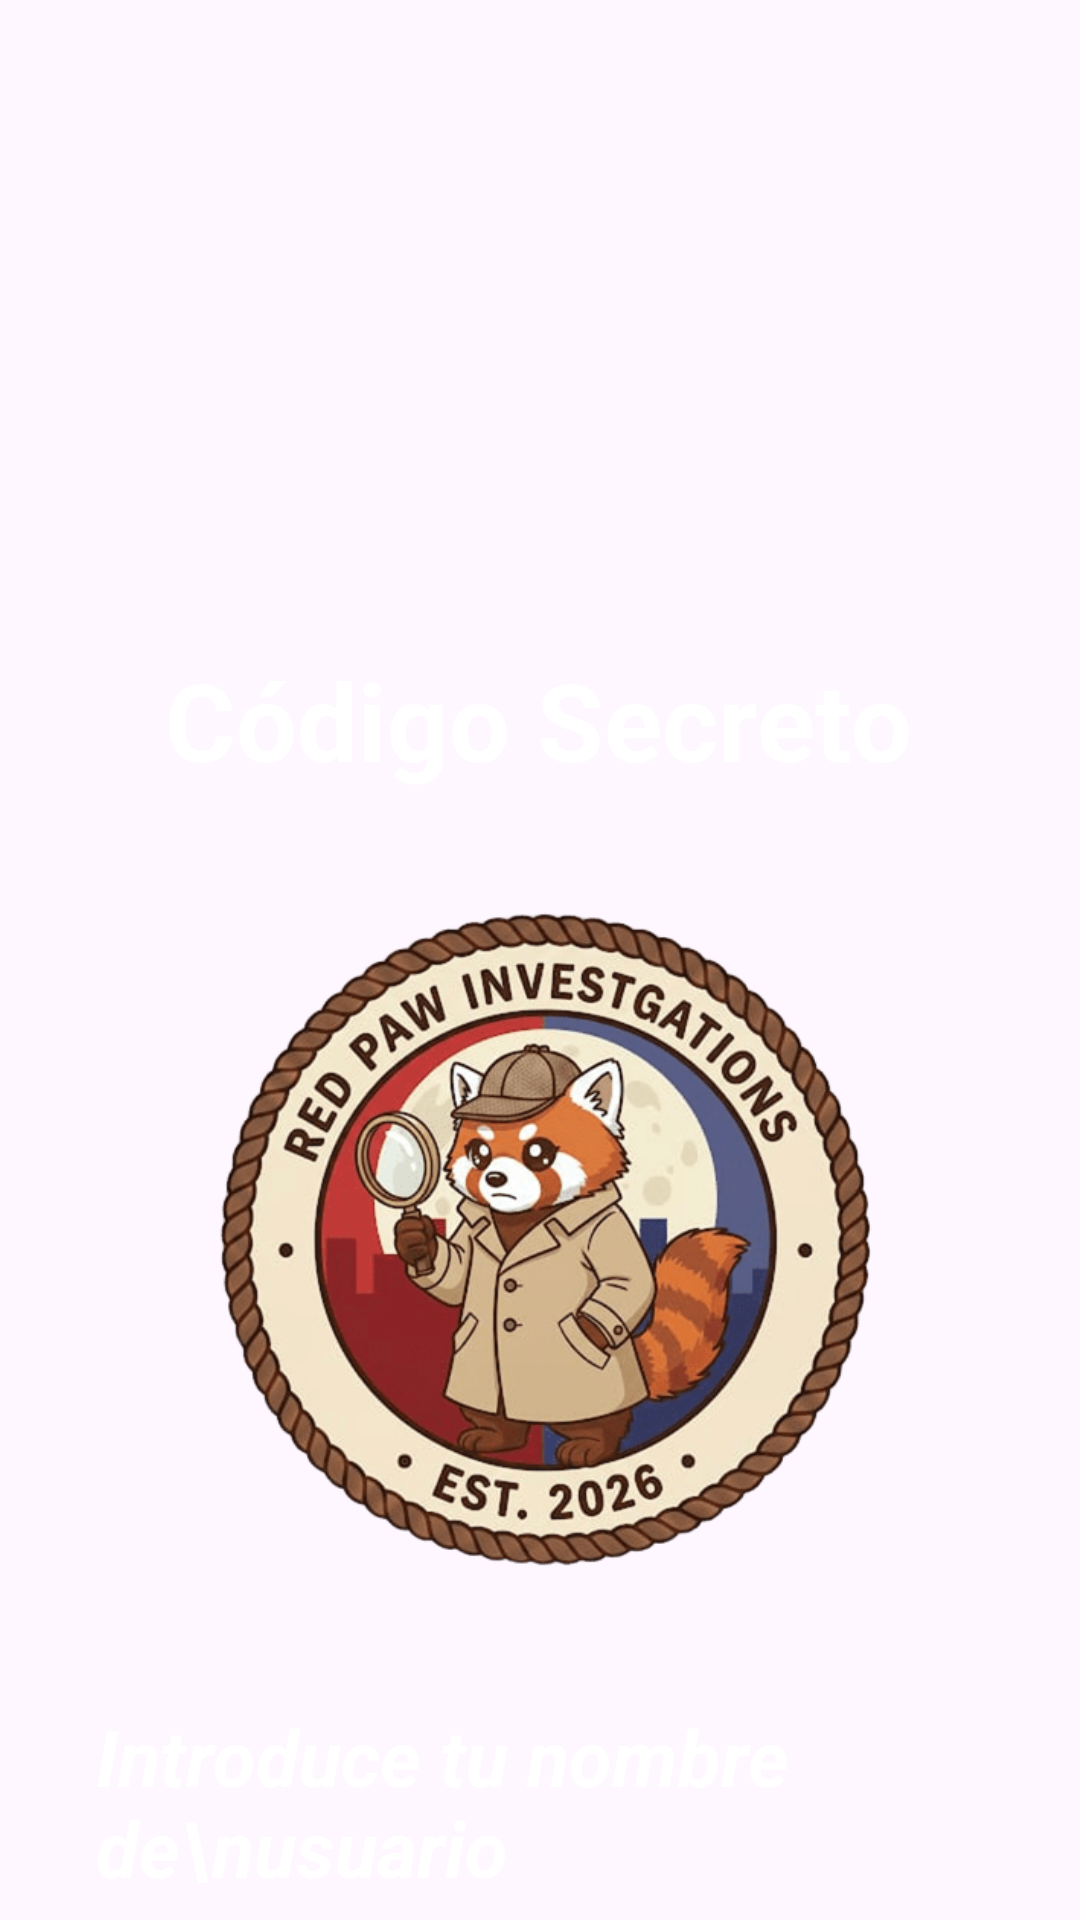

Here is an Android app screen rendered from its layout file. Give the layout XML and the strings, colors and styles it references.
<!-- AndroidManifest.xml: application theme Theme.SecretPanda -->
<!-- res/layout/eleccion_nombre_usuario.xml -->
<?xml version="1.0" encoding="utf-8"?>
<androidx.constraintlayout.widget.ConstraintLayout xmlns:android="http://schemas.android.com/apk/res/android"
    xmlns:app="http://schemas.android.com/apk/res-auto"
    xmlns:tools="http://schemas.android.com/tools"
    android:id="@+id/main"
    android:layout_width="match_parent"
    android:layout_height="match_parent"
    android:background="@color/fondo_oscuro"
    tools:context=".MainActivity">

    <ImageView
        android:id="@+id/imageView2"
        android:layout_width="260dp"
        android:layout_height="260dp"
        android:layout_marginTop="284dp"
        app:layout_constraintEnd_toEndOf="parent"
        app:layout_constraintHorizontal_bias="0.496"
        app:layout_constraintStart_toStartOf="parent"
        app:layout_constraintTop_toTopOf="parent"
        app:srcCompat="@drawable/logo_secret_panda" />

    <TextView
        android:id="@+id/textBienvenida2"
        android:layout_width="wrap_content"
        android:layout_height="wrap_content"
        android:layout_marginBottom="20dp"
        android:gravity="center"
        android:text="Código Secreto"
        android:textColor="@color/white"
        android:textSize="36sp"
        android:textStyle="bold"

        app:layout_constraintBottom_toTopOf="@+id/imageView2"
        app:layout_constraintEnd_toEndOf="parent"
        app:layout_constraintHorizontal_bias="0.496"
        app:layout_constraintStart_toStartOf="parent" />

    <TextView
        android:id="@+id/textInstruccion"
        android:layout_width="0dp"
        android:layout_height="wrap_content"
        android:layout_marginStart="32dp"
        android:layout_marginTop="24dp"
        android:layout_marginEnd="32dp"
        android:text="Introduce tu nombre de\nusuario"
        android:textColor="@color/white"
        android:textSize="26sp"
        android:textStyle="bold|italic"
        app:layout_constraintEnd_toEndOf="parent"
        app:layout_constraintHorizontal_bias="0.0"
        app:layout_constraintStart_toStartOf="parent"
        app:layout_constraintTop_toBottomOf="@+id/imageView2" />

    <EditText
        android:id="@+id/inputUsuario"
        android:layout_width="0dp"
        android:layout_height="60dp"
        android:layout_marginStart="32dp"
        android:layout_marginTop="44dp"
        android:layout_marginEnd="16dp"
        android:background="@drawable/fondo_input"

        android:inputType="textPersonName"
        android:hint="Ej: PandaNinja..."

        android:paddingStart="16dp"
        android:paddingEnd="16dp"
        android:textColor="@color/black"
        android:textSize="20sp"
        android:textStyle="bold|italic"
        app:layout_constraintEnd_toStartOf="@+id/btnAceptar"
        app:layout_constraintHorizontal_bias="0.0"
        app:layout_constraintStart_toStartOf="parent"
        app:layout_constraintTop_toBottomOf="@+id/textInstruccion">

        <requestFocus />
    </EditText>

    <Button
        android:id="@+id/btnAceptar"
        android:layout_width="wrap_content"
        android:layout_height="0dp"
        android:layout_marginEnd="32dp"
        android:text="Aceptar"
        android:textColor="@color/white"
        android:textSize="20sp"
        android:textStyle="bold|italic"

        app:backgroundTint="#008800"
        app:strokeColor="@color/black"
        app:strokeWidth="3dp"
        app:cornerRadius="4dp"

        app:layout_constraintBottom_toBottomOf="@+id/inputUsuario"
        app:layout_constraintEnd_toEndOf="parent"
        app:layout_constraintTop_toTopOf="@+id/inputUsuario" />

</androidx.constraintlayout.widget.ConstraintLayout>
<!-- resources referenced by this layout -->
<resources>
  <!-- drawable logo_secret_panda: png bitmap (drawable, 99076 bytes) -->
  <style name="Theme.SecretPanda" parent="Base.Theme.SecretPanda" />
  <style name="Base.Theme.SecretPanda" parent="Theme.Material3.DayNight.NoActionBar">
      </style>
  <!-- not gathered from this repository: default colours our renderer supplied (Android Studio template values) -->
  <color name="black">#FF000000</color>
  <color name="white">#FFFFFFFF</color>
</resources>
